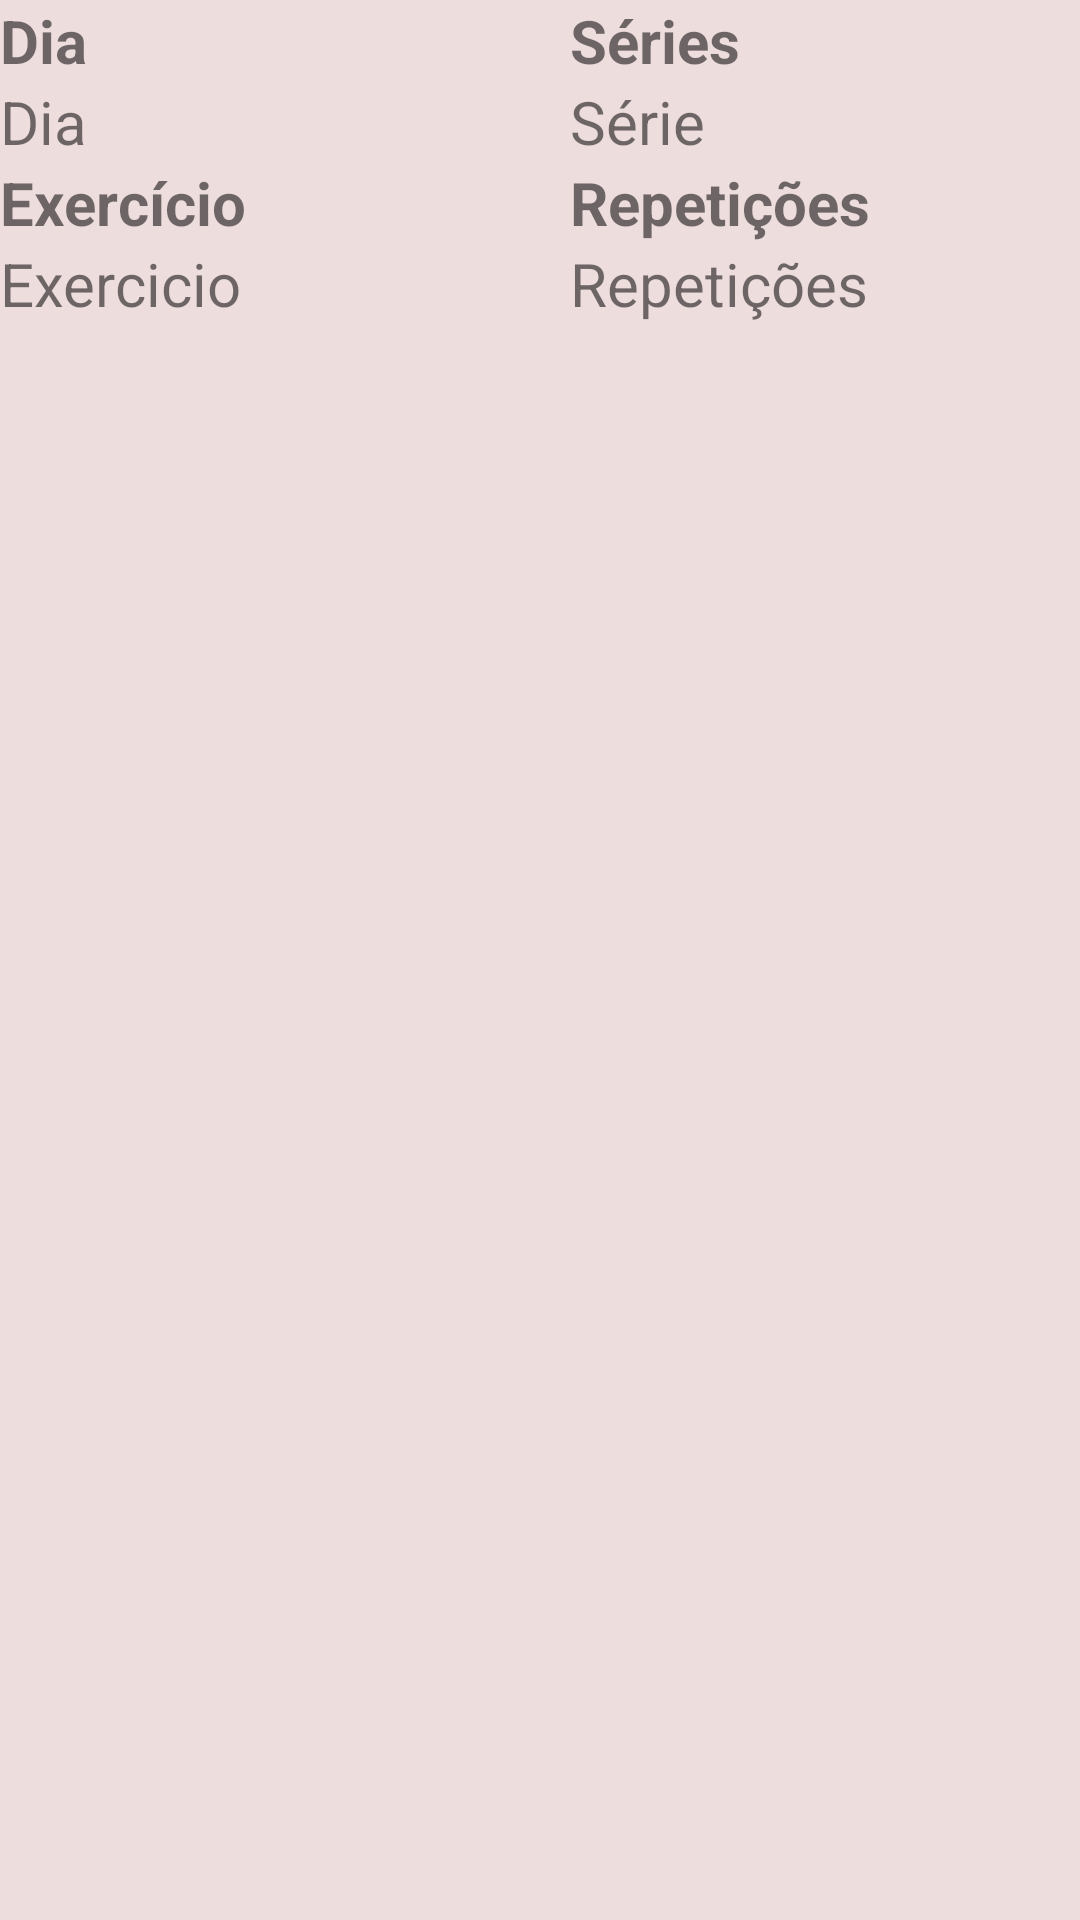

Android layout source for this screen:
<!-- AndroidManifest.xml: application theme Theme.AppTreino -->
<!-- res/layout/layout_lista.xml -->
<?xml version="1.0" encoding="utf-8"?>
<LinearLayout xmlns:android="http://schemas.android.com/apk/res/android"
    android:id="@+id/llFundoLista"
    android:layout_width="match_parent"
    android:layout_height="wrap_content"
    android:background="#edd"
    android:orientation="horizontal">


    <LinearLayout
        android:layout_width="190dp"
        android:layout_height="110dp"
        android:orientation="vertical">

        <TextView
            android:layout_width="wrap_content"
            android:layout_height="wrap_content"
            android:text="@string/textDia"
            android:textStyle="bold"
            android:textSize="20dp" />

        <TextView
            android:id="@+id/tvListaDia"
            android:layout_width="wrap_content"
            android:layout_height="wrap_content"
            android:text="Dia"
            android:textSize="20dp" />

        <TextView
            android:layout_width="wrap_content"
            android:layout_height="wrap_content"
            android:text="@string/textExercicio"
            android:textStyle="bold"
            android:textSize="20dp" />

        <TextView
            android:id="@+id/tvListaExercicio"
            android:layout_width="wrap_content"
            android:layout_height="wrap_content"
            android:text="Exercicio"
            android:textSize="20dp" />

    </LinearLayout>

    <LinearLayout
        android:layout_width="222dp"
        android:layout_height="match_parent"
        android:orientation="vertical">


        <TextView
            android:layout_width="wrap_content"
            android:layout_height="wrap_content"
            android:text="@string/textSerie"
            android:textStyle="bold"
            android:textSize="20dp" />

        <TextView
            android:id="@+id/tvListaSeries"
            android:layout_width="wrap_content"
            android:layout_height="wrap_content"
            android:text="Série"
            android:textSize="20dp" />

        <TextView
            android:layout_width="wrap_content"
            android:layout_height="wrap_content"
            android:text="@string/textRepeticao"
            android:textStyle="bold"
            android:textSize="20dp" />

        <TextView
            android:id="@+id/tvListaRepeticao"
            android:layout_width="wrap_content"
            android:layout_height="wrap_content"
            android:text="Repetições"
            android:textSize="20dp" />

    </LinearLayout>

</LinearLayout>
<!-- resources referenced by this layout -->
<resources>
  <string name="textDia">Dia</string>
  <string name="textExercicio">Exercício</string>
  <string name="textRepeticao">Repetições</string>
  <string name="textSerie">Séries</string>
  <style name="Theme.AppTreino" parent="Theme.MaterialComponents.DayNight.DarkActionBar">
          
          <item name="colorPrimary">@color/purple_500</item>
          <item name="colorPrimaryVariant">@color/purple_700</item>
          <item name="colorOnPrimary">@color/white</item>
          
          <item name="colorSecondary">@color/teal_200</item>
          <item name="colorSecondaryVariant">@color/teal_700</item>
          <item name="colorOnSecondary">@color/black</item>
          
          <item name="android:statusBarColor" tools:targetApi="l">?attr/colorPrimaryVariant</item>
          
      </style>
  <!-- not gathered from this repository: default colours our renderer supplied (Android Studio template values) -->
  <color name="purple_500">#FF6200EE</color>
  <color name="purple_700">#FF3700B3</color>
  <color name="teal_200">#FF03DAC5</color>
  <color name="teal_700">#FF018786</color>
  <color name="black">#FF000000</color>
  <color name="white">#FFFFFFFF</color>
</resources>
